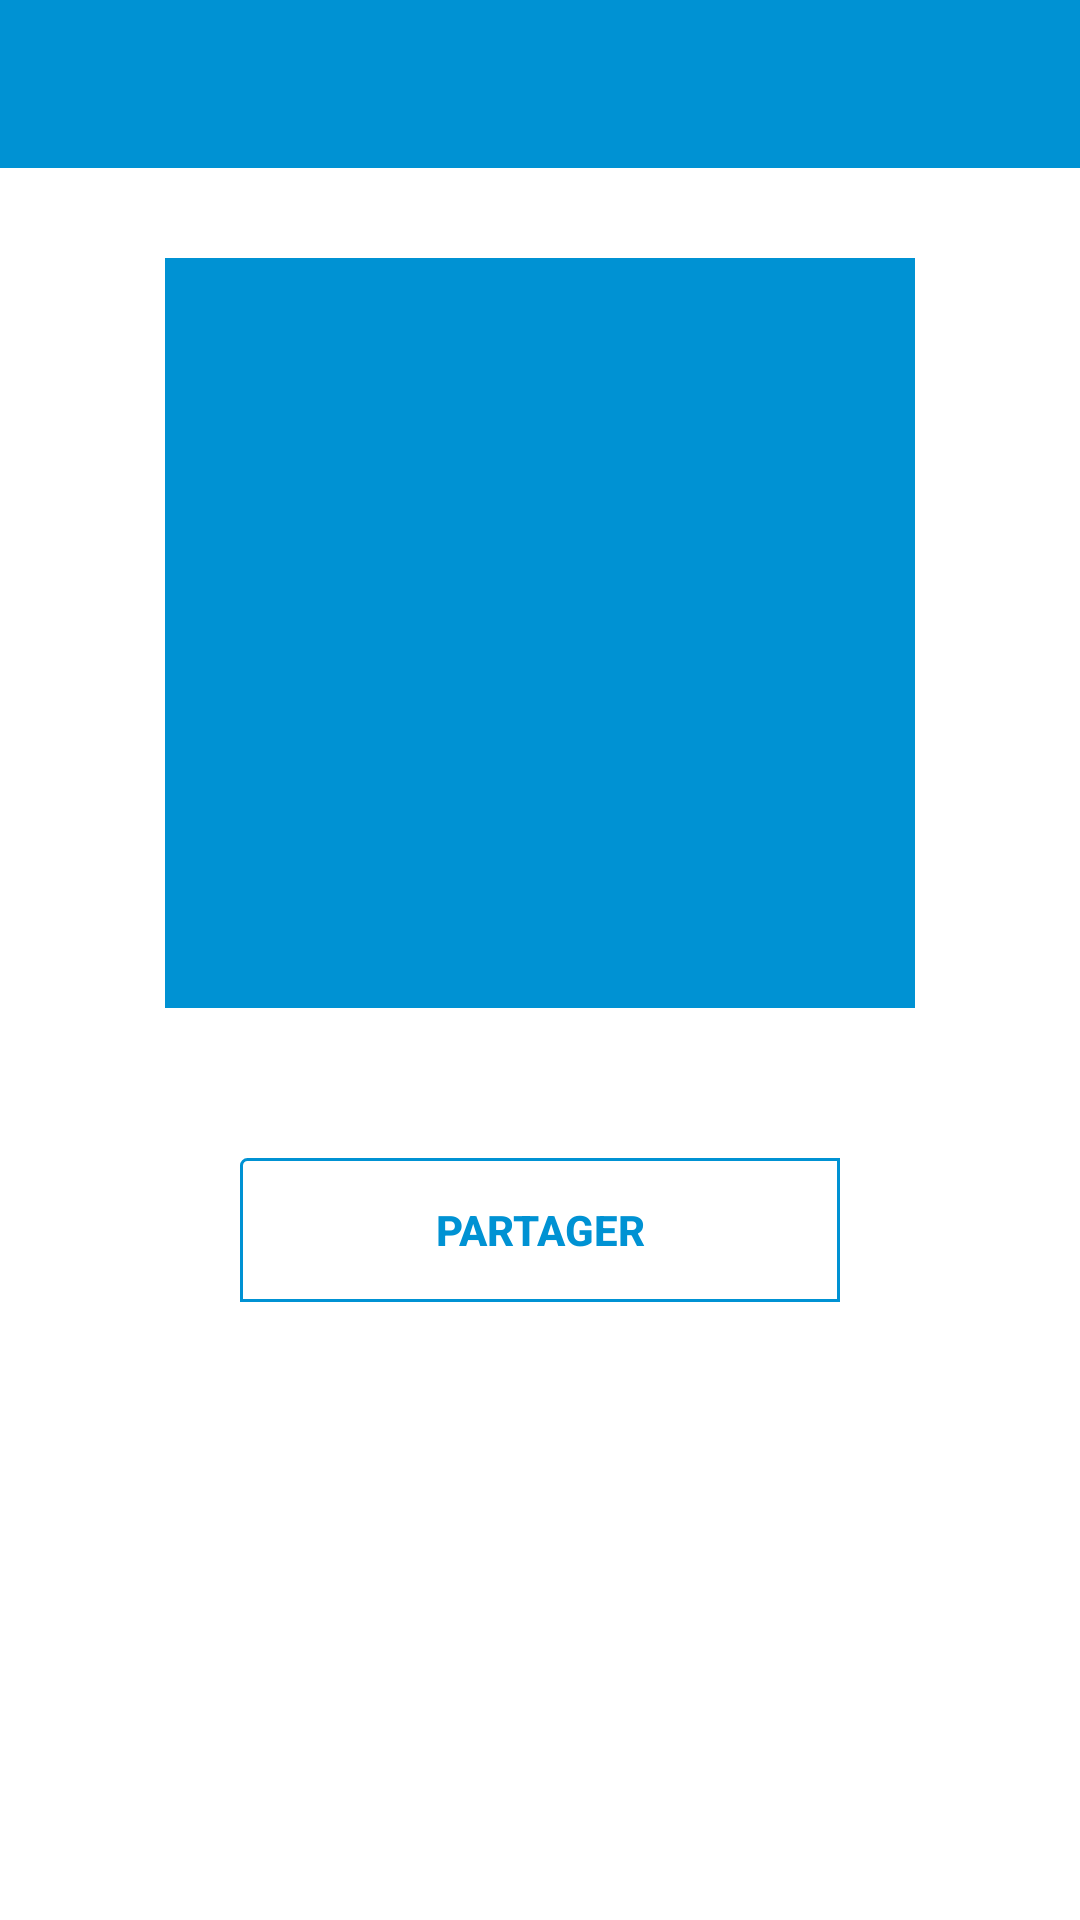

Reconstruct the res/layout file that produces this screen, plus the resources it refers to.
<!-- AndroidManifest.xml: application theme Theme.LIGHT_PROJECT_MOBILE -->
<!-- res/layout/activity_generate_qrcode.xml -->
<?xml version="1.0" encoding="utf-8"?>
<ScrollView xmlns:android="http://schemas.android.com/apk/res/android"
    xmlns:app="http://schemas.android.com/apk/res-auto"
    xmlns:tools="http://schemas.android.com/tools"
    android:layout_width="match_parent"
    android:layout_height="match_parent"
    android:background="@color/white"
    tools:context=".ui.register.GenerateQRCode">

    <LinearLayout
        android:layout_width="match_parent"
        android:layout_height="wrap_content"
        android:orientation="vertical"
        android:gravity="center">

        <include
            android:id="@+id/mToolBar"
            layout="@layout/app_bar_header" />

        <LinearLayout
            android:id="@+id/authWindows"
            android:visibility="visible"
            android:layout_width="match_parent"
            android:layout_height="wrap_content"
            android:gravity="center"
            android:orientation="vertical"
            android:layout_gravity="center_vertical|center_horizontal">

            <LinearLayout
                android:layout_width="match_parent"
                android:layout_height="wrap_content"
                android:gravity="center"
                android:layout_marginTop="30dp"
                android:orientation="vertical">


                <ImageView
                    android:id="@+id/qrcode"
                    android:layout_width="250dp"
                    android:layout_height="250dp"
                    android:padding="4dp"
                    android:layout_marginBottom="50dp"
                    android:background="@color/primary_color"/>

                <TextView
                    android:id="@+id/card_number"
                    android:textStyle="bold"
                    android:layout_width="wrap_content"
                    android:text=""
                    android:visibility="gone"
                    android:layout_height="wrap_content"/>

                <Button
                    android:id="@+id/btn_shared"
                    android:layout_width="200dp"
                    android:layout_height="wrap_content"
                    android:textColor="@color/primary_color"
                    android:background="@drawable/border"
                    android:text="@string/partager"
                    android:textAllCaps="true"
                    android:clickable="true"
                    android:focusable="true"
                    android:textStyle="bold"
                    android:paddingLeft="15dp"
                    android:paddingRight="15dp"
                    android:layout_marginBottom="20dp"/>

            </LinearLayout>


        </LinearLayout>

    </LinearLayout>

</ScrollView>
<!-- res/layout/app_bar_header.xml (included above) -->
<?xml version="1.0" encoding="utf-8"?>
<com.google.android.material.appbar.AppBarLayout xmlns:android="http://schemas.android.com/apk/res/android"
    android:layout_width="match_parent"
    xmlns:app="http://schemas.android.com/apk/res-auto"
    android:layout_height="wrap_content"
    xmlns:tools="http://schemas.android.com/tools">

    <androidx.appcompat.widget.Toolbar
        android:id="@+id/toolbar"
        android:layout_width="match_parent"
        android:layout_height="?attr/actionBarSize"
        android:background="@color/primary_color"
        android:elevation="@dimen/md_app_bar_elevation"
        android:minHeight="?attr/actionBarSize"
        app:contentInsetStart="72dp"
        app:theme="@style/ThemeOverlay.AppCompat.Dark.ActionBar"
        tools:ignore="UnusedAttribute" />

</com.google.android.material.appbar.AppBarLayout>
<!-- resources referenced by this layout -->
<resources>
  <color name="primary_color">#0092D3</color>
  <color name="white">#FFFFFFFF</color>
  <!-- drawable border (drawable) -->
  <?xml version="1.0" encoding="utf-8"?>
  <shape xmlns:android="http://schemas.android.com/apk/res/android"
      android:shape="rectangle">
      <corners
          android:radius="2dp"
          android:topRightRadius="0dp"
          android:bottomRightRadius="0dp"
          android:bottomLeftRadius="0dp" />
      <stroke
          android:width="1dp"
          android:color="@color/primary_color" />
  </shape>
  <string name="partager">Partager</string>
  <style name="Theme.LIGHT_PROJECT_MOBILE" parent="Theme.AppCompat.Light.NoActionBar">
          
          <item name="colorPrimary">@color/primary_color</item>
          <item name="colorPrimaryVariant">@color/primary_color_2</item>
          <item name="colorOnPrimary">@color/white</item>
          
          <item name="colorSecondary">@color/secondary_color</item>
          <item name="colorSecondaryVariant">@color/secondary_color_2</item>
          <item name="colorOnSecondary">@color/black</item>
          
          <item name="android:statusBarColor" tools:targetApi="l">?attr/colorPrimaryVariant</item>
          
      </style>
  <color name="primary_color_2">#0090d0</color>
  <color name="secondary_color">#D5A940</color>
  <color name="secondary_color_2">#E79D36</color>
  <color name="black">#FF000000</color>
</resources>
